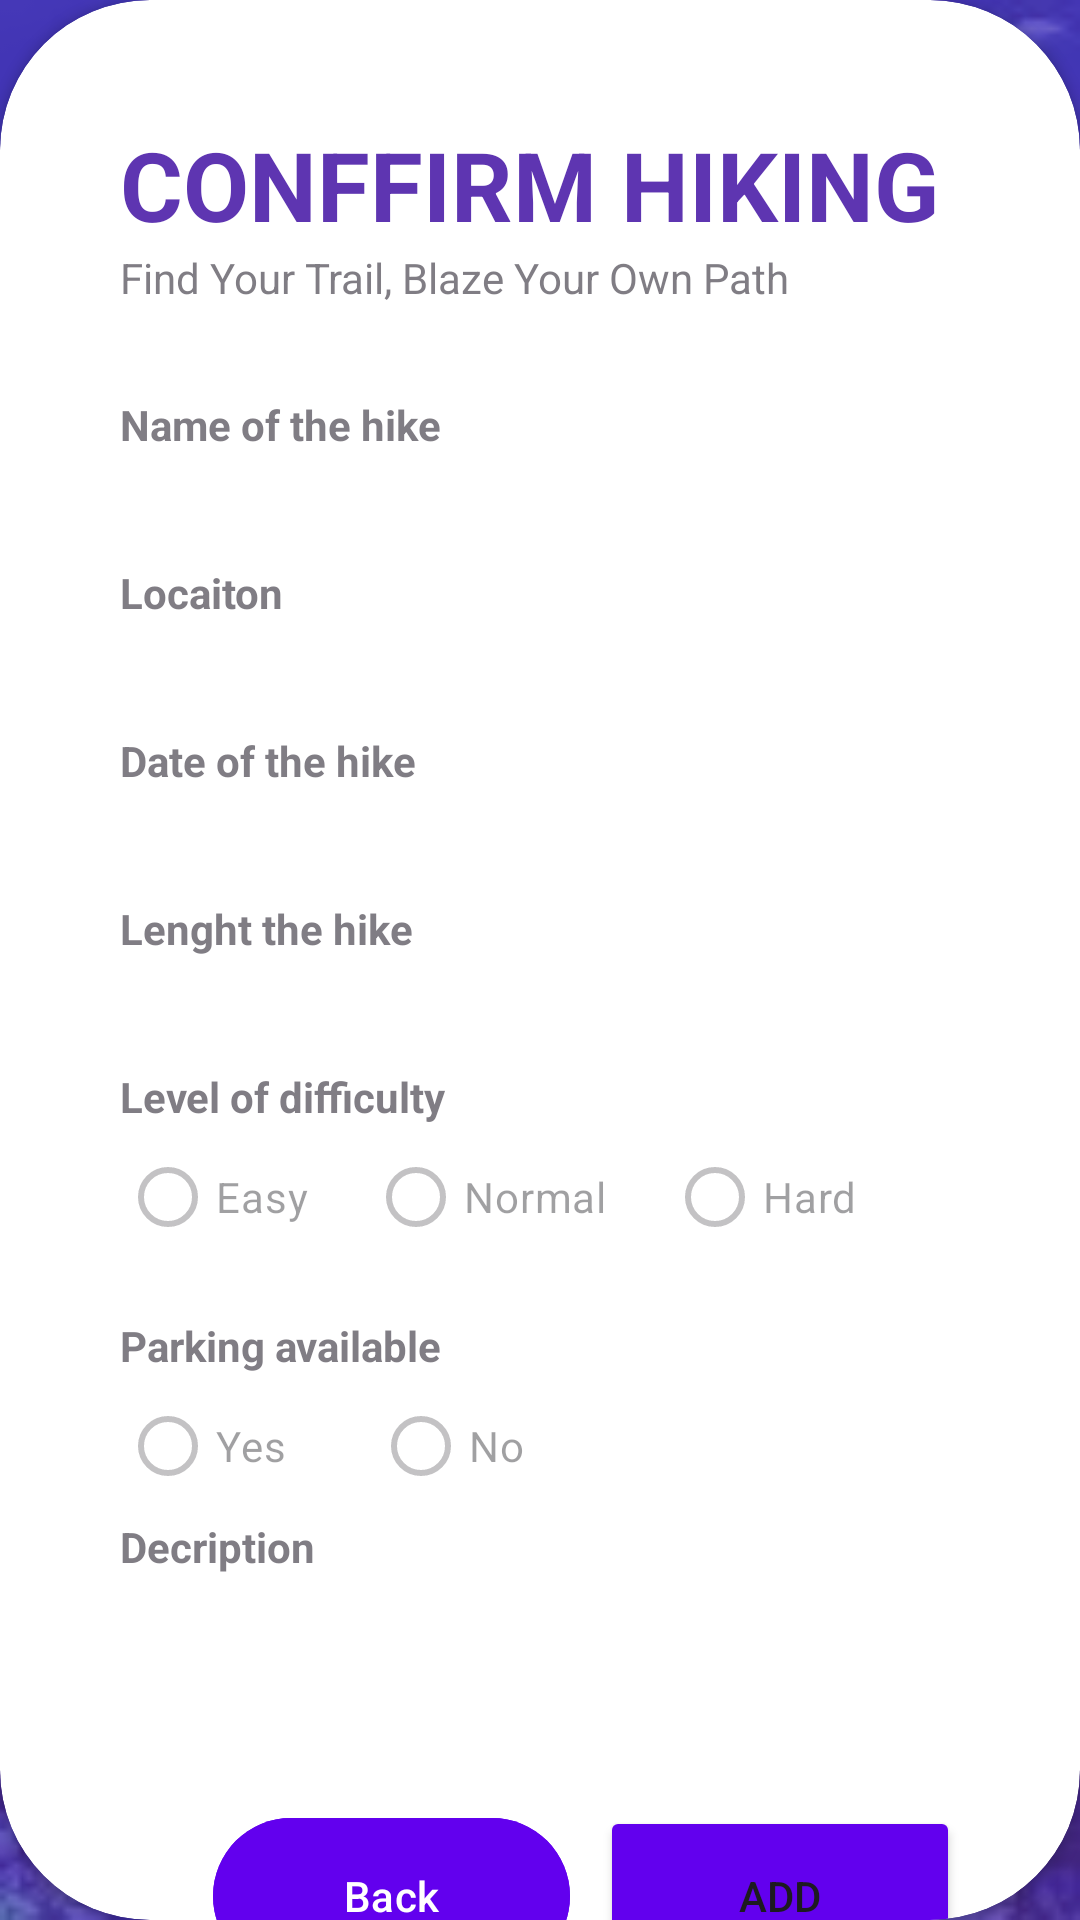

Android layout source for this screen:
<!-- AndroidManifest.xml: application theme Theme._1786 -->
<!-- res/layout/confirm_add_hike.xml -->
<?xml version="1.0" encoding="utf-8"?>
<RelativeLayout xmlns:android="http://schemas.android.com/apk/res/android"
    xmlns:app="http://schemas.android.com/apk/res-auto"
    xmlns:tools="http://schemas.android.com/tools"
    android:layout_width="match_parent"
    android:layout_height="match_parent"
    android:background="@drawable/backgr">

    <RelativeLayout
        android:layout_width="match_parent"
        android:layout_height="match_parent"
        android:background="@color/my_primary"
        android:alpha="0.7"/>

    <androidx.cardview.widget.CardView
        android:id="@+id/card_view"
        android:layout_width="match_parent"
        android:layout_height="wrap_content"
        android:layout_alignParentBottom="true"
        android:layout_marginBottom="0dp"
        app:cardCornerRadius="50dp">

        <LinearLayout
            android:layout_width="match_parent"
            android:layout_height="748dp"
            android:orientation="vertical"
            android:padding="40dp">

            <TextView
                android:layout_width="wrap_content"
                android:layout_height="wrap_content"
                android:text="CONFFIRM HIKING"
                android:textColor="@color/my_primary"
                android:textSize="32sp"
                android:textStyle="bold" />

            <TextView
                android:layout_width="wrap_content"
                android:layout_height="wrap_content"
                android:alpha="0.7"
                android:text="Find Your Trail, Blaze Your Own Path" />

            <View
                android:layout_width="wrap_content"
                android:layout_height="30dp" />

            <TextView
                android:layout_width="wrap_content"
                android:layout_height="wrap_content"
                android:alpha="0.7"
                android:text="Name of the hike"
                android:textStyle="bold" />

            <TextView
                android:id="@+id/nameOfTheHikeTextView"
                android:layout_width="match_parent"
                android:textSize="20sp"
                android:layout_height="wrap_content" />

            <View
                android:layout_width="wrap_content"
                android:layout_height="10dp" />

            <TextView
                android:layout_width="wrap_content"
                android:layout_height="wrap_content"
                android:alpha="0.7"
                android:text="Locaiton"
                android:textStyle="bold" />

            <TextView
                android:id="@+id/locationTextView"
                android:layout_width="match_parent"
                android:layout_height="wrap_content"
                android:textSize="20sp"/>

            <View
                android:layout_width="wrap_content"
                android:layout_height="10dp" />

            <TextView
                android:layout_width="wrap_content"
                android:layout_height="wrap_content"
                android:alpha="0.7"
                android:text="Date of the hike"
                android:textStyle="bold" />

            <TextView
                android:id="@+id/dateOfTheHikeTextView"
                android:layout_width="match_parent"
                android:layout_height="wrap_content"
                android:textSize="20sp"
                android:inputType="textEmailAddress" />

            <View
                android:layout_width="wrap_content"
                android:layout_height="10dp" />

            <TextView
                android:layout_width="wrap_content"
                android:layout_height="wrap_content"
                android:alpha="0.7"
                android:text="Lenght the hike"
                android:textStyle="bold" />

            <TextView
                android:id="@+id/lengthTheHikeTextView"
                android:layout_width="match_parent"
                android:layout_height="wrap_content"
                android:textSize="20sp"
                android:inputType="textEmailAddress" />

            <View
                android:layout_width="wrap_content"
                android:layout_height="10dp" />

            <TextView
                android:layout_width="wrap_content"
                android:layout_height="wrap_content"
                android:alpha="0.7"
                android:text="Level of difficulty"
                android:textStyle="bold" />

            <LinearLayout
                android:layout_width="match_parent"
                android:layout_height="64dp"
                android:orientation="horizontal">

                <RadioGroup
                    android:id="@+id/levelOfDiff"
                    android:layout_width="match_parent"
                    android:layout_height="wrap_content"
                    android:orientation="horizontal">

                    <RadioButton
                        android:id="@+id/levelOfDiff1"
                        android:layout_width="wrap_content"
                        android:layout_height="wrap_content"
                        android:alpha="0.7"
                        android:paddingRight="20dp"
                        android:text="Easy"
                        android:enabled="false"/>

                    <RadioButton
                        android:id="@+id/levelOfDiff2"
                        android:layout_width="wrap_content"
                        android:layout_height="wrap_content"
                        android:alpha="0.7"
                        android:paddingRight="20dp"
                        android:text="Normal"
                        android:enabled="false"/>

                    <RadioButton
                        android:id="@+id/levelOfDiff3"
                        android:layout_width="wrap_content"
                        android:layout_height="wrap_content"
                        android:alpha="0.7"
                        android:text="Hard"
                        android:enabled="false"/>


                </RadioGroup>
            </LinearLayout>

            <TextView
                android:layout_width="wrap_content"
                android:layout_height="wrap_content"
                android:alpha="0.7"
                android:text="Parking available"
                android:textStyle="bold" />

            <RadioGroup
                android:id="@+id/parkingAvailable"
                android:layout_width="match_parent"
                android:layout_height="wrap_content"
                android:orientation="horizontal">

                <RadioButton
                    android:id="@+id/parkingAvailableYes"
                    android:layout_width="wrap_content"
                    android:layout_height="wrap_content"
                    android:alpha="0.7"
                    android:paddingRight="29dp"
                    android:text="Yes"
                    android:enabled="false"/>

                <RadioButton
                    android:id="@+id/parkingAvailableNo"
                    android:layout_width="wrap_content"
                    android:layout_height="wrap_content"
                    android:alpha="0.7"
                    android:text="No"
                    android:enabled="false"/>

            </RadioGroup>

            <TextView
                android:layout_width="wrap_content"
                android:layout_height="wrap_content"
                android:alpha="0.7"
                android:text="Decription"
                android:textStyle="bold" />

            <TextView
                android:id="@+id/decriptionTextView"
                android:layout_width="match_parent"
                android:layout_height="wrap_content"
                android:textSize="20sp"
                android:inputType="textEmailAddress" />

            <View
                android:layout_width="wrap_content"
                android:layout_height="50dp" />

            <LinearLayout
                android:layout_width="match_parent"
                android:layout_height="match_parent"
                android:gravity="end">

                <com.google.android.material.button.MaterialButton
                    android:id="@+id/backBtn"
                    android:layout_width="119dp"
                    android:layout_height="60dp"
                    android:text="Back"
                    android:backgroundTint="@color/purple_500"
                    app:cornerRadius="32dp" />

                <View
                    android:layout_width="10dp"
                    android:layout_height="10dp" />

                <Button
                    android:id="@+id/addHikeButton"
                    android:layout_width="120dp"
                    android:layout_height="60dp"
                    android:text="Add"
                    android:backgroundTint="@color/purple_500"
                    app:cornerRadius="32dp" />
            </LinearLayout>

            <View
                android:layout_width="wrap_content"
                android:layout_height="15dp" />
        </LinearLayout>

    </androidx.cardview.widget.CardView>
</RelativeLayout>
<!-- resources referenced by this layout -->
<resources>
  <color name="my_primary">#5E35B1</color>
  <color name="purple_500">#FF6200EE</color>
  <!-- drawable backgr: jpg bitmap (drawable, 12951 bytes) -->
  <style name="Theme._1786" parent="Base.Theme._1786" />
  <style name="Base.Theme._1786" parent="Theme.Material3.DayNight.NoActionBar">
          
          
      </style>
</resources>
